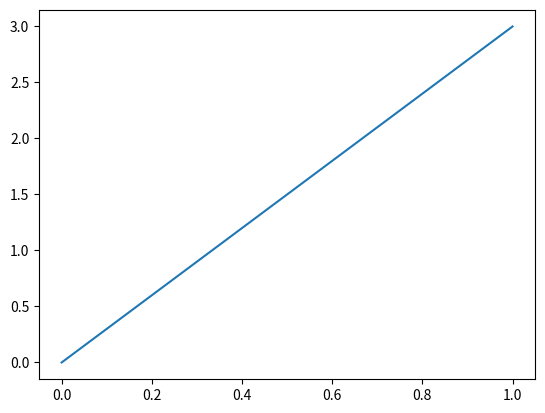

Generate this figure with matplotlib:
'''
The intention of this script is to calculate the shear and bending moment of a simply loaded beam.
The first case is a beam with two pin supports and a single downward force at the center
'''

import numpy as np
import matplotlib.pyplot as plt

"""INPUTS"""
x = 1       #Length of beam
F = -3       #Force applied
x_f = .5    #Where the Force is applied
num = 10   #Mesh size of calculation
sections = 2   #How many different bending moments are expected

"""Intermediate Caclulations"""
zeta = int(num/sections)
orient_1 = np.full((1,zeta),-1)
orient_2 = np.full((1,zeta),1)
orient = np.append(orient_1,orient_2)
dist = np.linspace(0,x,num)

moment_raw = F*np.multiply(dist,orient)

moment = np.abs(moment_raw)

"Plotting"
plt.plot(dist,moment)
plt.show()

